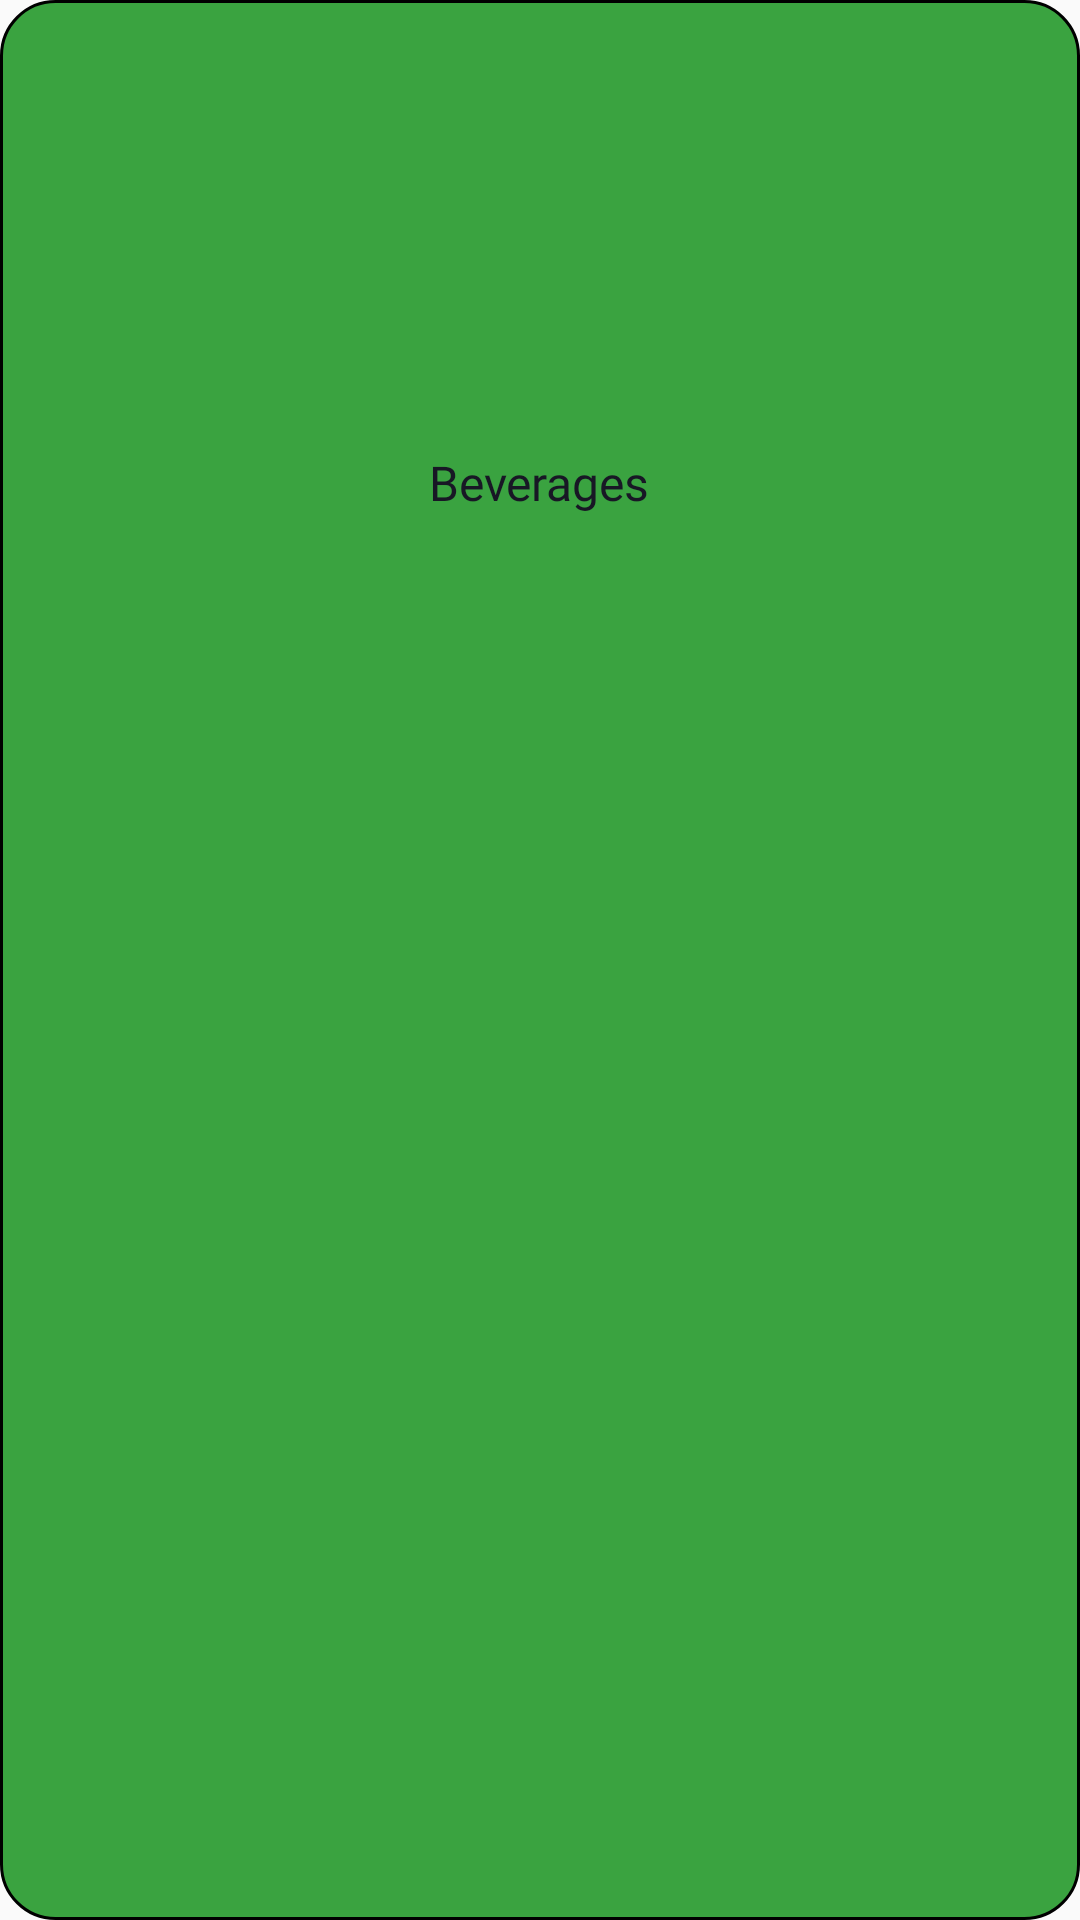

The Android layout XML behind this screen, and the referenced resources:
<!-- AndroidManifest.xml: application theme Theme.Final -->
<!-- res/layout/find_products_item.xml -->
<?xml version="1.0" encoding="utf-8"?>
<LinearLayout xmlns:android="http://schemas.android.com/apk/res/android"
    xmlns:app="http://schemas.android.com/apk/res-auto"
    android:layout_width="160dp"
    android:layout_height="200dp"
    android:layout_margin="15dp"
    android:background="@drawable/item_corners"
    android:orientation="vertical">

    <LinearLayout
        android:layout_width="match_parent"
        android:layout_height="match_parent"
        android:orientation="vertical">

        <ImageView
            android:src="@drawable/beverges"
            android:id="@+id/category_image"
            android:layout_gravity="center"
            android:layout_width="125dp"
            android:layout_height="100dp"
            android:layout_marginTop="20dp"
            android:layout_marginBottom="20dp"/>

        <TextView
            android:layout_marginTop="10dp"
            android:id="@+id/category_name"
            android:layout_width="wrap_content"
            android:layout_height="wrap_content"
            android:layout_gravity="center"
            android:gravity="center"
            android:hint="Beverages"
            android:textColorHint="#181725"
            android:fontFamily="@font/girloybold"
            android:textSize="16dp"
            android:textColor="#181725"/>

    </LinearLayout>



</LinearLayout>
<!-- resources referenced by this layout -->
<resources>
  <!-- drawable item_corners (drawable) -->
  <?xml version="1.0" encoding="utf-8"?>
  <shape xmlns:android="http://schemas.android.com/apk/res/android"
      android:shape="rectangle" >
      <stroke android:color="#000000" android:width="1dp"/>
      <solid android:color="#3AA340"/>
      <corners android:radius="18dp"/>
  </shape>
  <style name="Theme.Final" parent="Theme.AppCompat.Light.NoActionBar">
          
          <item name="colorPrimary">#53B175</item>
          <item name="colorPrimaryVariant">@color/purple_700</item>
          <item name="colorOnPrimary">@color/white</item>
          
          <item name="colorSecondary">@color/teal_200</item>
          <item name="colorSecondaryVariant">@color/teal_700</item>
          <item name="colorOnSecondary">@color/black</item>
          
          <item name="android:statusBarColor">#53B175</item>
          
      </style>
  <color name="purple_700">#FF3700B3</color>
  <color name="white">#FFFFFFFF</color>
  <color name="teal_200">#FF03DAC5</color>
  <color name="teal_700">#FF018786</color>
  <color name="black">#FF000000</color>
</resources>
